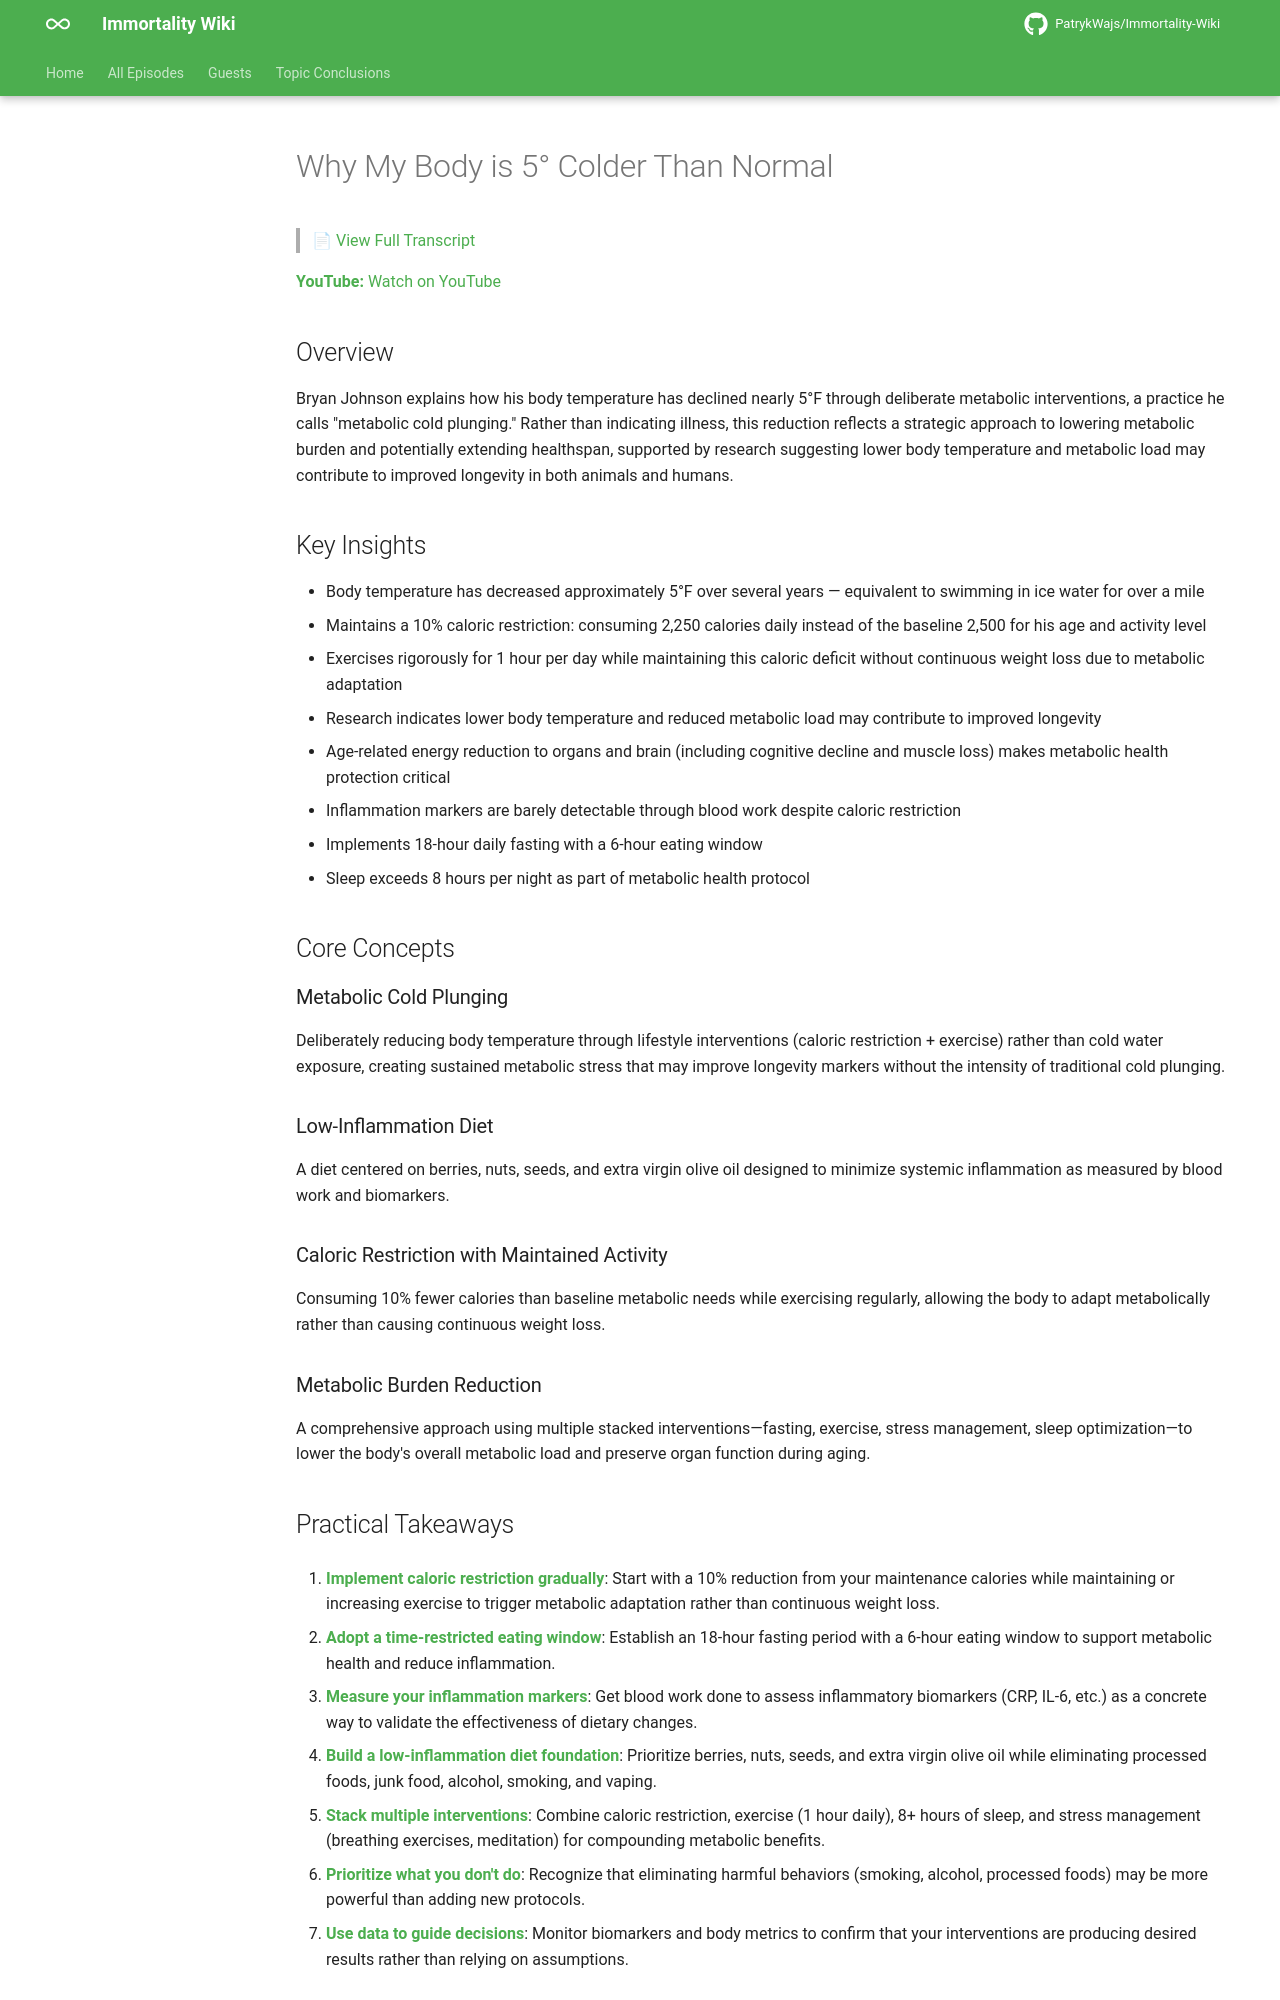

repository: PatrykWajs/Immortality-Wiki · page: Episodes/EP-71 - Why My Body is 5° Colder Than Normal/summary/index.html · generator: mkdocs

# Why My Body is 5° Colder Than Normal

> 📄 [View Full Transcript](transcript.md)

**YouTube:** [Watch on YouTube](https://www.youtube.com/watch?v=fwZhux2BjKk)

## Overview

Bryan Johnson explains how his body temperature has declined nearly 5°F through deliberate metabolic interventions, a practice he calls "metabolic cold plunging." Rather than indicating illness, this reduction reflects a strategic approach to lowering metabolic burden and potentially extending healthspan, supported by research suggesting lower body temperature and metabolic load may contribute to improved longevity in both animals and humans.

## Key Insights

- Body temperature has decreased approximately 5°F over several years — equivalent to swimming in ice water for over a mile
- Maintains a 10% caloric restriction: consuming 2,250 calories daily instead of the baseline 2,500 for his age and activity level
- Exercises rigorously for 1 hour per day while maintaining this caloric deficit without continuous weight loss due to metabolic adaptation
- Research indicates lower body temperature and reduced metabolic load may contribute to improved longevity
- Age-related energy reduction to organs and brain (including cognitive decline and muscle loss) makes metabolic health protection critical
- Inflammation markers are barely detectable through blood work despite caloric restriction
- Implements 18-hour daily fasting with a 6-hour eating window
- Sleep exceeds 8 hours per night as part of metabolic health protocol

## Core Concepts

### Metabolic Cold Plunging
Deliberately reducing body temperature through lifestyle interventions (caloric restriction + exercise) rather than cold water exposure, creating sustained metabolic stress that may improve longevity markers without the intensity of traditional cold plunging.

### Low-Inflammation Diet
A diet centered on berries, nuts, seeds, and extra virgin olive oil designed to minimize systemic inflammation as measured by blood work and biomarkers.

### Caloric Restriction with Maintained Activity
Consuming 10% fewer calories than baseline metabolic needs while exercising regularly, allowing the body to adapt metabolically rather than causing continuous weight loss.

### Metabolic Burden Reduction
A comprehensive approach using multiple stacked interventions—fasting, exercise, stress management, sleep optimization—to lower the body's overall metabolic load and preserve organ function during aging.

## Practical Takeaways

1. **Implement caloric restriction gradually**: Start with a 10% reduction from your maintenance calories while maintaining or increasing exercise to trigger metabolic adaptation rather than continuous weight loss.

2. **Adopt a time-restricted eating window**: Establish an 18-hour fasting period with a 6-hour eating window to support metabolic health and reduce inflammation.

3. **Measure your inflammation markers**: Get blood work done to assess inflammatory biomarkers (CRP, IL-6, etc.) as a concrete way to validate the effectiveness of dietary changes.

4. **Build a low-inflammation diet foundation**: Prioritize berries, nuts, seeds, and extra virgin olive oil while eliminating processed foods, junk food, alcohol, smoking, and vaping.

5. **Stack multiple interventions**: Combine caloric restriction, exercise (1 hour daily), 8+ hours of sleep, and stress management (breathing exercises, meditation) for compounding metabolic benefits.

6. **Prioritize what you don't do**: Recognize that eliminating harmful behaviors (smoking, alcohol, processed foods) may be more powerful than adding new protocols.

7. **Use data to guide decisions**: Monitor biomarkers and body metrics to confirm that your interventions are producing desired results rather than relying on assumptions.
